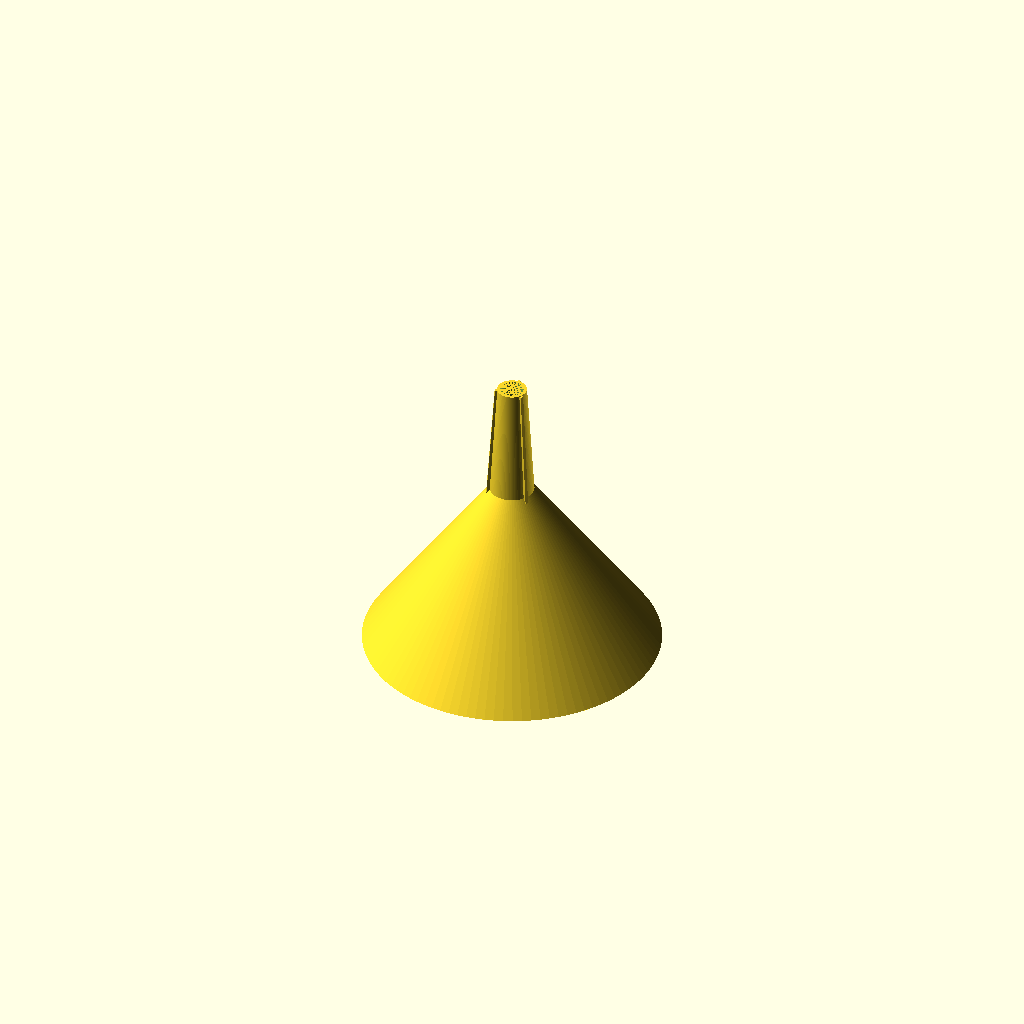
Cell 1: rendered with the file's own defaults.
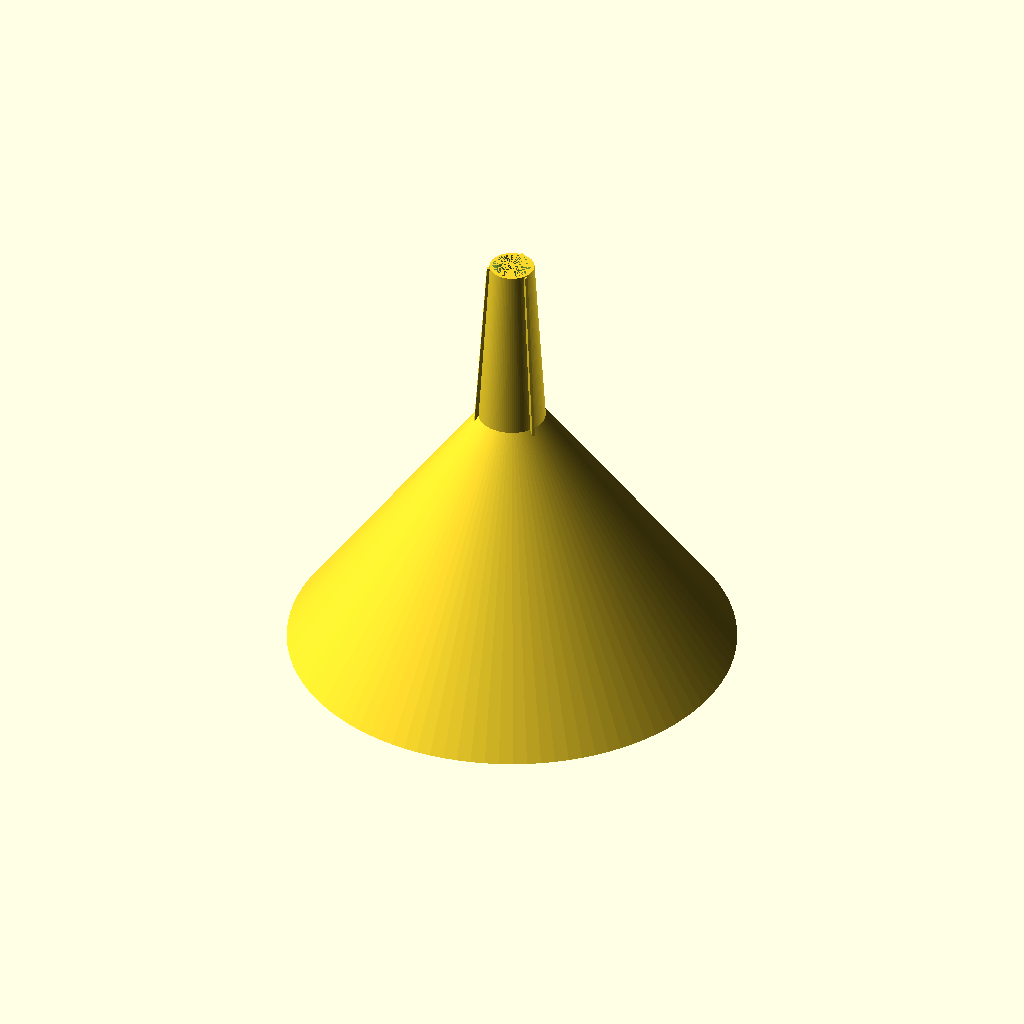
Cell 2: size = 150 (everything else at default).
One fixed orthographic camera (rotation 55°, 0°, 25°; colour scheme Cornfield) for every cell.
OpenSCAD source file inputs/thingiverse/files/thing-616823/Funnel.scad:
// variables
size = 100; // [50:S,100:M,150:L,200:XL]
wallthickness = 1; // [0.5:S,1:M,1.5:L]
resolution = 100; // [100:rough,150:middle,200:fine]

// model
union(){
	difference(){
		union(){
			translate([0,0,0])cylinder(h = size*0.6, r1 = size/2, r2 = size*0.15/2, $fn = resolution);
			translate([-0.5,-0.6,0]) translate([0,size*0.12,0]) rotate([1/tan(size*0.1/(size*0.4)*180/PI),0,0]) cube([1,1.2,size]);
			rotate([0,0,120]) translate([-0.5,-0.6,0]) translate([0,size*0.12,0]) rotate([1/tan(size*0.1/(size*0.4)*180/PI),0,0]) cube([1,1.2,size]);
			rotate([0,0,240]) translate([-0.5,-0.6,0]) translate([0,size*0.12,0]) rotate([1/tan(size*0.1/(size*0.4)*180/PI),0,0]) cube([1,1.2,size]);
		}
		translate([0,0,0])cylinder(h = size*0.6, r1 = (size)/2-wallthickness, r2 = (size)*0.15/2-wallthickness, $fn = resolution);
	}
	difference(){
		translate([0,0,size*0.6])cylinder(h = size*0.4, r1 = size*0.15/2, r2 = size*0.1/2, $fn = resolution);
		translate([0,0,size*0.6])cylinder(h = size*0.4, r1 = (size)*0.15/2-wallthickness, r2 = (size)*0.1/2-wallthickness, $fn = resolution);
	}
}
Customizer parameters (derived from the source; name, type, default, range or options):
size: number, default 100, options 50, 100, 150, 200
wallthickness: number, default 1, options 0.5, 1, 1.5
resolution: number, default 100, options 100, 150, 200
